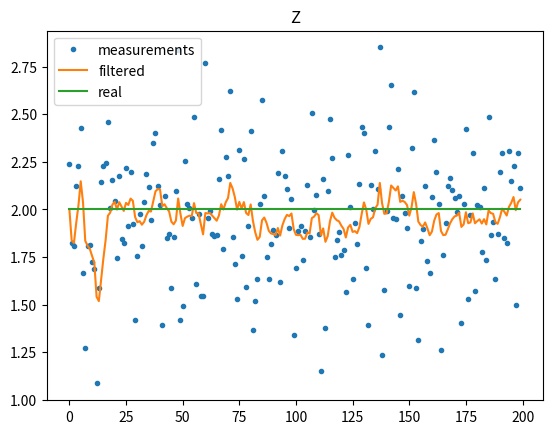
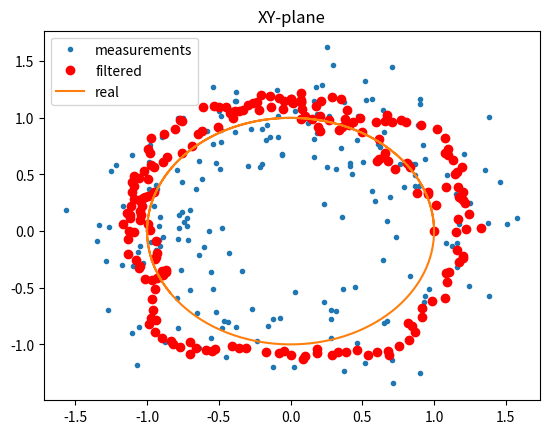

Write Python code to recreate these figures, in order.
import numpy as np
from math import *

import matplotlib.pyplot as plt


def transition_matrix(T):
	"""
	input: T - timestep
	output: G - 6x6 transition matrix, propagating position and velocity
			accoring to the motion model:
			x_i = x_i-1 + v_i*T + a_i*T^2 / 2
			v_i = v_i-1 + a_i* T
			for each of 3 coordinates x = [x, y, z], v = [vx, vy, vz],
			where a_i is random acceleration
	"""
	G = np.eye(6);
	G[0,1] = T;
	G[2,3] = T;
	G[4,5] = T;
	return G # 6x6

def odometry_covariance_matrix(T, sigmaA):
	"""
	input: T - timestep, sigmaA - acceleration a_i std deviation
	F describes random acceleration terms in motion model
	"""
	F = np.array([[T**2/2, 0, 0], [T, 0, 0], [0, T**2/2, 0], [0, T, 0], [0, 0, T**2/2], [0, 0, T]])
	R = F @ F.T * (sigmaA**2)
	return R # 6x6 - odometry noise matrix

def observation_matrix(T):
	"""
	input: T - timestep
	output: H - 3x6 measurement matrix, choosing zx, zy, zz from Xpr
	"""
	H = np.zeros((3,6))
	H[0,0] = 1
	H[1,2] = 1
	H[2,4] = 1
	return H # 3x6


def kalman_filter(X0, P0, z, T):
	"""
	input: X0 - initial state
		   z - measurements vector (noisy trajectory)
		   T - timestep
	output: Xfl - filtered trajectory
			Pfl - array of covariences on each timestep
	"""
	N = z.shape[1]
	Xpr = np.zeros((6,N))
	Xpr[:,0] = X0
	Xfl = np.zeros((6,N))
	Xfl[:,0] = X0

	Ppr = [P0]
	Pfl = [P0]

	K = [np.zeros((6,3))]

	G = transition_matrix(T)
	R = odometry_covariance_matrix(T, sigmaA=0.4)
	H = observation_matrix(T)
	sigmaN = 0.1
	Q = np.diag(sigmaN**2 * np.ones(3))
	# print('Q=\n', Q)

	for i in range(1,N):
	    # prediction
	    Xpr[:,i] = G @ Xfl[:,i-1]
	    Ppr.append(G @ Pfl[i-1] @ (G.T) + R)

	    # correction
	    K.append( Ppr[i] @ H.T @ np.linalg.inv(H @ Ppr[i] @ H.T + Q) )
	    Xfl[:,i] = Xpr[:,i] + K[i] @ (z[:,i] - H @ Xpr[:,i])
	    Pfl.append( (np.eye(6) - K[i] @ H) @ Ppr[i] )

	    # Xfl = Xpr; Pfl = Ppr

	return np.array(Xfl), np.array(Pfl)


visualize = 1

T = 0.05
G = transition_matrix(T)
R = odometry_covariance_matrix(T, sigmaA=4)
H = observation_matrix(T)

# print('G = \n', G)
# print('R = \n', R)
# print('H = \n', H)

N = 200
t = T * np.linspace(1, N, N)
x = np.cos(t); y = np.sin(t); z = 2*np.ones(N)
sigma_noise = 0.3
zx = x + sigma_noise*np.random.randn(N)
zy = y + sigma_noise*np.random.randn(N)
zz = z + sigma_noise*np.random.randn(N)

Z = np.vstack((zx,zy,zz))
X0 = np.array([1,0, 0,0, 2,0]) # x,vx, y,vy, z,nz
P0 = 0.1 * np.eye(6)
Xfl, Pfl = kalman_filter(X0, P0, Z, T)

xfl = Xfl[0,:]
yfl = Xfl[2,:]
zfl = Xfl[4,:]


if visualize:
	# plt.figure()
	# plt.plot(Pfl[:,0,0])
	# plt.title('Sigma_X')

	# plt.figure()
	# plt.plot(Pfl[:,2,2])
	# plt.title('Sigma_Y')

	# plt.figure()
	# plt.plot(Pfl[:,4,4])
	# plt.title('Sigma_Z')

	# plt.figure()
	# plt.plot(zx, '.')
	# plt.plot(xfl)
	# plt.plot(x)
	# plt.title('X')
	# plt.legend(['measurements', 'filtered', 'real'])

	# plt.figure()
	# plt.plot(zy, '.')
	# plt.plot(yfl)
	# plt.plot(y)
	# plt.title('Y')
	# plt.legend(['measurements', 'filtered', 'real'])

	plt.figure()
	plt.plot(zz, '.')
	plt.plot(zfl)
	plt.plot(z)
	plt.title('Z')
	plt.legend(['measurements', 'filtered', 'real'])

	plt.figure()
	plt.plot(zx, zy, '.')
	plt.plot(xfl, yfl, 'ro')
	plt.plot(x, y)
	plt.title('XY-plane')
	plt.legend(['measurements', 'filtered', 'real'])

	plt.show()